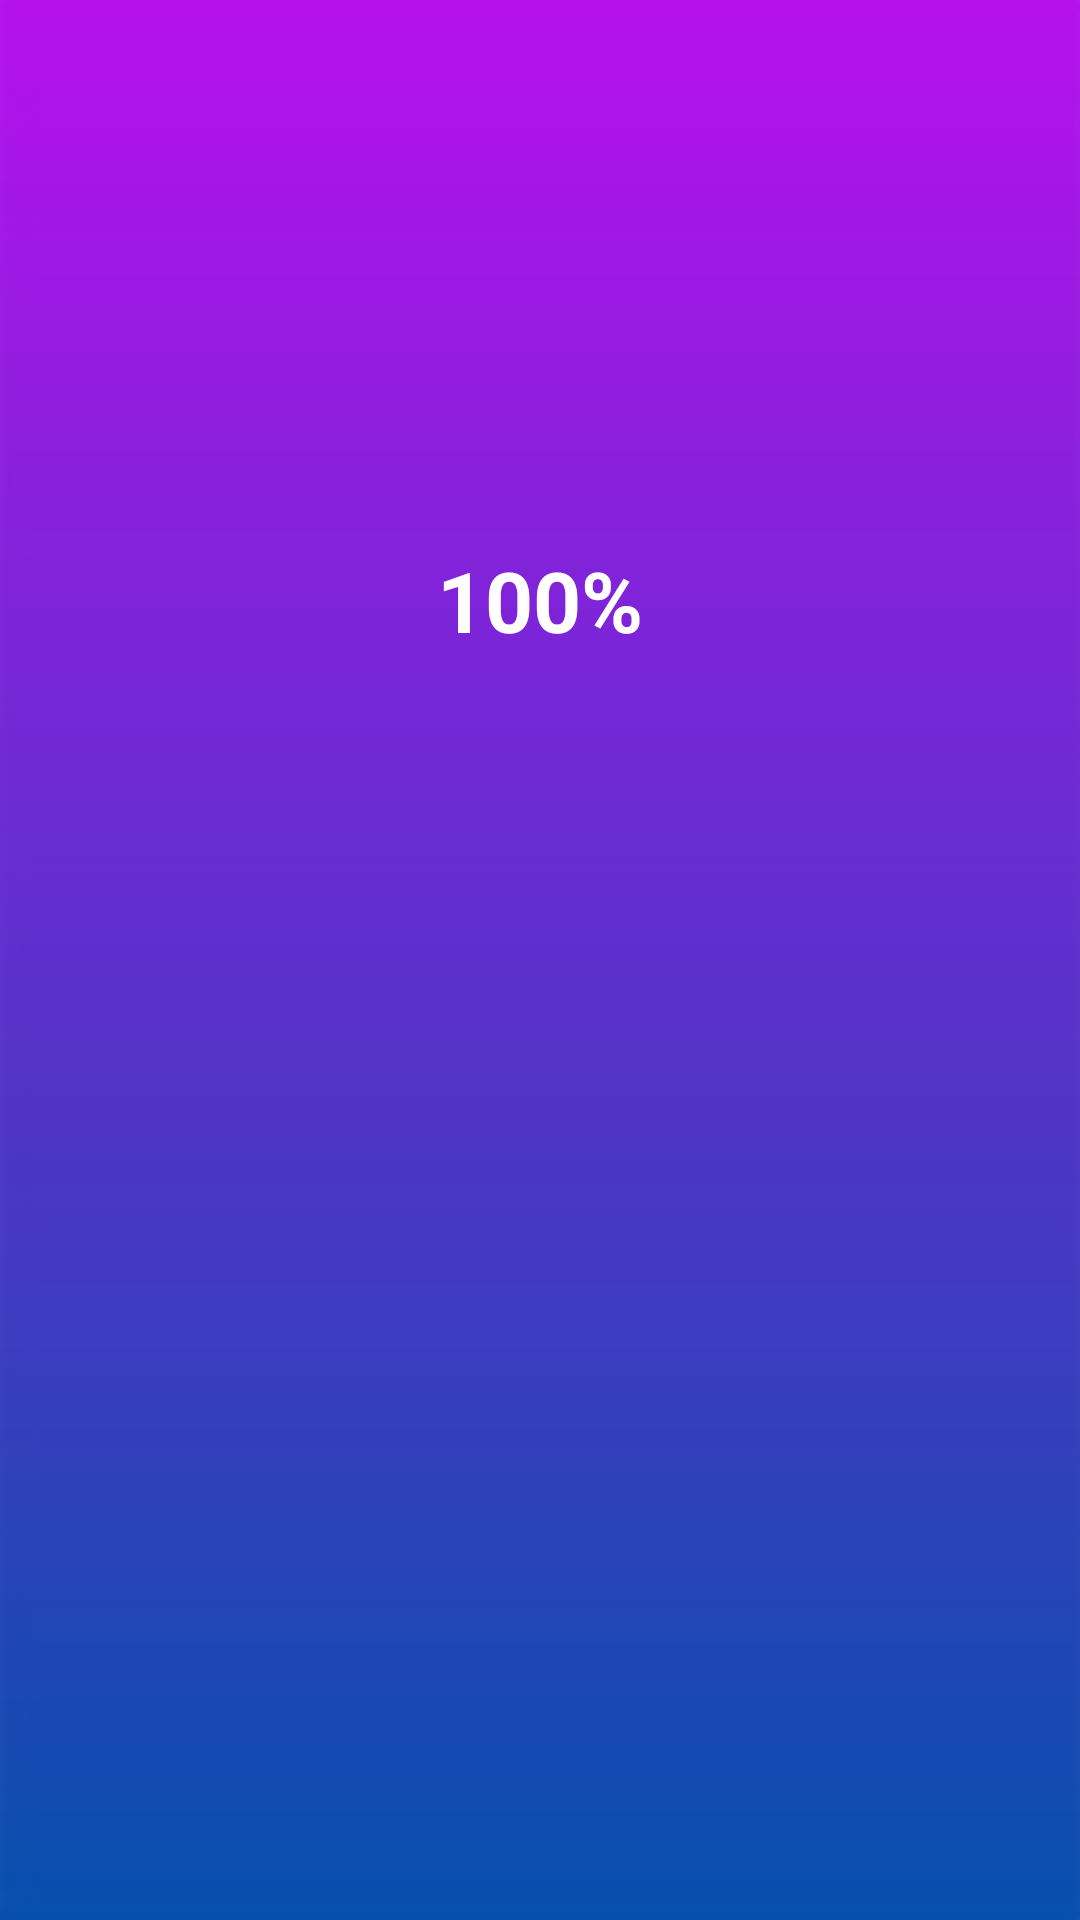

The Android layout XML behind this screen, and the referenced resources:
<!-- AndroidManifest.xml: application theme Theme.CSIHack -->
<!-- res/layout/activity_main3.xml -->
<?xml version="1.0" encoding="utf-8"?>
<RelativeLayout
    xmlns:android="http://schemas.android.com/apk/res/android"
    xmlns:tools="http://schemas.android.com/tools"
    android:layout_width="match_parent"
    android:layout_height="match_parent"
    android:gravity="center_horizontal"
    android:orientation="vertical"
    android:background="@drawable/activbg1"
    tools:context=".MainActivity">

    <TextView
        android:id="@+id/textview1"
        android:layout_width="374dp"
        android:layout_height="36dp"
        android:layout_alignParentTop="true"
        android:layout_centerHorizontal="true"
        android:textSize="30dp"
        android:layout_marginStart="16dp"
        android:layout_marginTop="409dp"
        android:layout_marginEnd="16dp"
        android:background="#0000ffff" />

    <TextView
        android:id="@+id/textview2"
        android:layout_width="370dp"
        android:layout_height="39dp"
        android:layout_below="@+id/textview1"
        android:layout_alignStart="@+id/textview1"
        android:layout_alignEnd="@+id/textview1"

        android:layout_marginStart="3dp"
        android:layout_marginTop="16dp"
        android:layout_marginEnd="1dp"
        android:background="#0000ffff"
        android:layout_alignLeft="@+id/textview1"
        android:layout_alignRight="@+id/textview1"
        android:layout_marginLeft="3dp"
        android:layout_marginRight="1dp" />

    <RelativeLayout
        android:id="@+id/progress_layout"
        android:layout_width="200dp"
        android:layout_height="200dp"
        android:layout_margin="100dp">

        
        <ProgressBar
            android:id="@+id/progress_bar"
            style="?android:attr/progressBarStyleHorizontal"
            android:layout_width="match_parent"
            android:layout_height="match_parent"
            android:background="@drawable/circular_shape"
            android:indeterminate="false"
            android:progressDrawable="@drawable/circular_progress_bar"
            android:textAlignment="center"
            android:gravity="center_horizontal" />

        
        <TextView
            android:id="@+id/progress_text"
            android:layout_width="wrap_content"
            android:layout_height="wrap_content"
            android:layout_alignParentLeft="true"
            android:layout_alignParentRight="true"
            android:layout_centerVertical="true"
            android:gravity="center"
            android:text="100%"
            android:textColor="@color/white"
            android:textSize="28sp"
            android:textStyle="bold" />
    </RelativeLayout>

</RelativeLayout>
<!-- resources referenced by this layout -->
<resources>
  <!-- drawable activbg1: jpg bitmap (drawable, 8034 bytes) -->
  <!-- drawable circular_progress_bar (drawable) -->
  <?xml version="1.0" encoding="utf-8"?>
  <rotate
      xmlns:android="http://schemas.android.com/apk/res/android"
      android:fromDegrees="270"
      android:toDegrees="270">
  
      
      <shape
          android:innerRadiusRatio="2.5"
          android:shape="ring"
          android:thickness="8dp"
          android:useLevel="true">
          <gradient
              android:angle="0"
              android:startColor="#FFD700"
              android:endColor="#00cc00"
              android:type="sweep"
              android:useLevel="false" />
      </shape>
  
  </rotate>
  <!-- drawable circular_shape (drawable) -->
  <?xml version="1.0" encoding="utf-8"?>
  <shape
      xmlns:android="http://schemas.android.com/apk/res/android"
      android:innerRadiusRatio="2.5"
      android:shape="ring"
      android:thickness="3dp"
      android:useLevel="false">
      <solid android:color="#0000ffff" />
  </shape>
  <style name="Theme.CSIHack" parent="Theme.AppCompat.Light.NoActionBar">
          
          <item name="colorPrimary">@color/purple_500</item>
          <item name="colorPrimaryVariant">@color/purple_700</item>
          <item name="colorOnPrimary">@color/white</item>
          
          <item name="colorSecondary">@color/teal_200</item>
          <item name="colorSecondaryVariant">@color/teal_700</item>
          <item name="colorOnSecondary">@color/black</item>
          
          <item name="android:statusBarColor" tools:targetApi="l">?attr/colorPrimaryVariant</item>
          
      </style>
  <!-- not gathered from this repository: default colours our renderer supplied (Android Studio template values) -->
  <color name="purple_500">#FF6200EE</color>
  <color name="purple_700">#FF3700B3</color>
  <color name="teal_200">#FF03DAC5</color>
  <color name="teal_700">#FF018786</color>
  <color name="black">#FF000000</color>
  <color name="white">#FFFFFFFF</color>
</resources>
